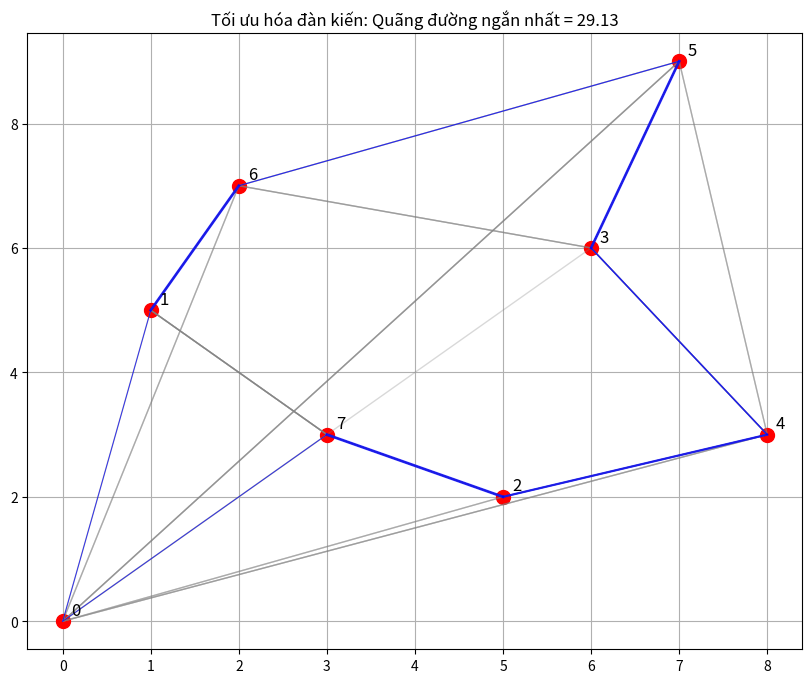

Reproduce this figure in Python.
import numpy as np
import matplotlib.pyplot as plt

NUM_ANTS = 10
NUM_ITERATIONS = 100
ALPHA, BETA, EVAPORATION, Q = 1.0, 5.0, 0.5, 100

cities = np.array([
    [0, 0], [1, 5], [5, 2], [6, 6], [8, 3], [7, 9], [2, 7], [3, 3]
])
num_cities = len(cities)

distance_matrix = np.linalg.norm(cities[:, np.newaxis] - cities[np.newaxis, :], axis=2)
pheromone = np.ones((num_cities, num_cities))

def chon_thanh_pho_tiep_theo(current_city, visited):
    unvisited = list(set(range(num_cities)) - set(visited))
    probabilities = (pheromone[current_city, unvisited]**ALPHA) * ((1.0 / distance_matrix[current_city, unvisited])**BETA)
    probabilities /= np.sum(probabilities) if np.sum(probabilities) else np.ones(len(unvisited)) / len(unvisited)
    return np.random.choice(unvisited, p=probabilities)

best_distance = float('inf')
best_path = []
all_paths_history = []

for _ in range(NUM_ITERATIONS):
    all_paths, all_lengths = [], []

    for _ in range(NUM_ANTS):
        path = [np.random.randint(num_cities)]
        while len(path) < num_cities:
            path.append(chon_thanh_pho_tiep_theo(path[-1], path))
        path.append(path[0])

        total_length = np.sum(distance_matrix[path[:-1], path[1:]])
        all_paths.append(path)
        all_lengths.append(total_length)

        if total_length < best_distance:
            best_distance, best_path = total_length, path

    all_paths_history.append((all_paths, all_lengths))

    pheromone *= (1 - EVAPORATION)
    for path, length in zip(all_paths, all_lengths):
        pheromone[path[:-1], path[1:]] += Q / length
        pheromone[path[1:], path[:-1]] += Q / length

    print(f"Lần lặp {_ + 1}, Quãng đường tốt nhất: {best_distance:.2f}")

plt.figure(figsize=(10, 8))

for i in range(num_cities):
    plt.plot(cities[i][0], cities[i][1], 'ro', markersize=10)
    plt.text(cities[i][0] + 0.1, cities[i][1] + 0.1, str(i), fontsize=12)

for path in all_paths_history[-1][0]:
    plt.plot(cities[path, 0], cities[path, 1], 'gray', alpha=0.3, linewidth=1)

for i in range(len(best_path) - 1):
    a, b = best_path[i], best_path[i+1]
    pheromone_level = np.clip(pheromone[a, b] / np.max(pheromone), 0.1, 2)
    plt.plot(cities[[a, b], 0], cities[[a, b], 1], 'b-', linewidth=pheromone_level * 2, alpha=0.8)

plt.title(f"Tối ưu hóa đàn kiến: Quãng đường ngắn nhất = {best_distance:.2f}")
plt.grid(True)
plt.show()
